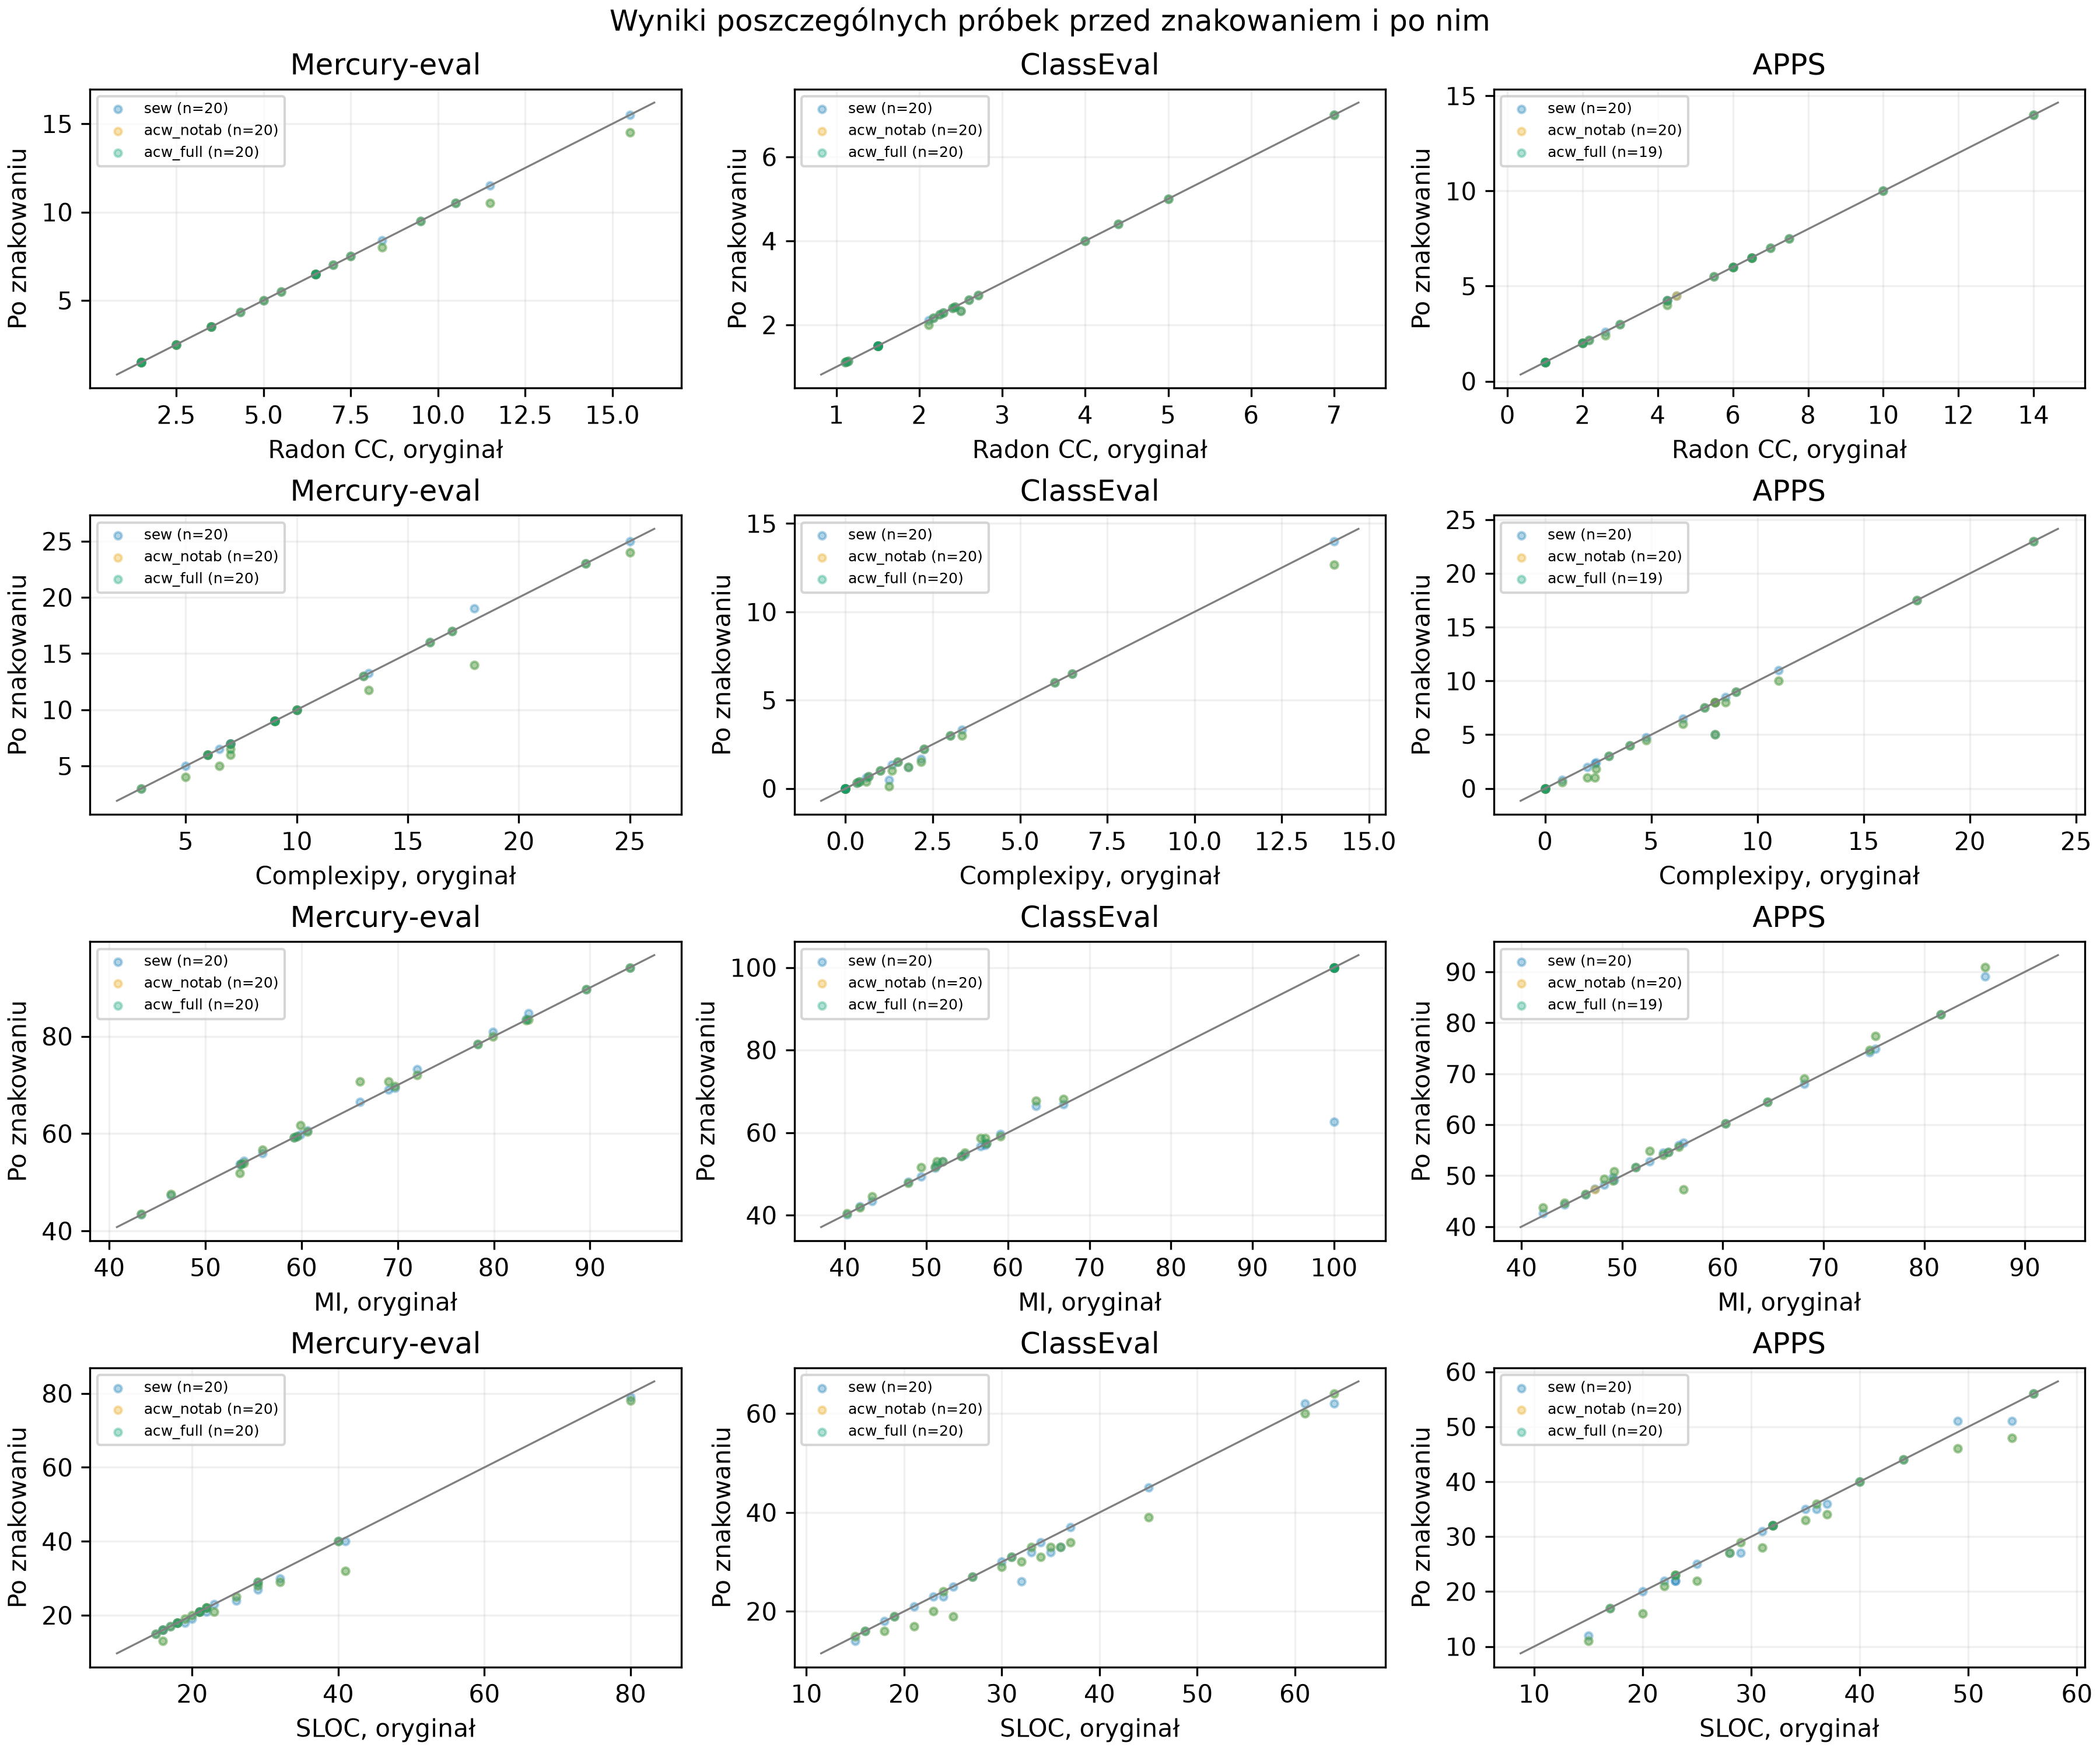

Source data for this figure (header and first rows):
dataset, variant, sample_id, metric, before, after, delta
mercury_eval, sew, add-two-numbers, cc_mean, 11.5, 11.5, 0.0
mercury_eval, sew, binary-tree-level-order-traversal-ii, cc_mean, 6.5, 6.5, 0.0
mercury_eval, sew, combination-sum, cc_mean, 2.5, 2.5, 0.0
mercury_eval, sew, convert-sorted-array-to-binary-search-tr…, cc_mean, 1.5, 1.5, 0.0
mercury_eval, sew, cut-off-trees-for-golf-event, cc_mean, 6.5, 6.5, 0.0
mercury_eval, sew, decode-ways, cc_mean, 1.5, 1.5, 0.0
mercury_eval, sew, evaluate-reverse-polish-notation, cc_mean, 3.5, 3.5, 0.0
mercury_eval, sew, find-mode-in-binary-search-tree, cc_mean, 7.5, 7.5, 0.0
mercury_eval, sew, generate-parentheses, cc_mean, 1.5, 1.5, 0.0
mercury_eval, sew, integer-to-english-words, cc_mean, 5.0, 5.0, 0.0
mercury_eval, sew, interleaving-string, cc_mean, 2.5, 2.5, 0.0
mercury_eval, sew, longest-consecutive-sequence, cc_mean, 15.5, 15.5, 0.0
mercury_eval, sew, max-sum-of-rectangle-no-larger-than-k, cc_mean, 9.5, 9.5, 0.0
mercury_eval, sew, minimum-absolute-difference-in-bst, cc_mean, 3.5, 3.5, 0.0
mercury_eval, sew, pascals-triangle, cc_mean, 6.5, 6.5, 0.0
mercury_eval, sew, permutation-sequence, cc_mean, 7.0, 7.0, 0.0
mercury_eval, sew, recover-binary-search-tree, cc_mean, 4.333, 4.333, 0.0
mercury_eval, sew, regular-expression-matching, cc_mean, 8.4, 8.4, 0.0
mercury_eval, sew, reverse-words-in-a-string, cc_mean, 5.5, 5.5, 0.0
mercury_eval, sew, search-in-rotated-sorted-array-ii, cc_mean, 10.5, 10.5, 0.0
mercury_eval, acw_notab, add-two-numbers, cc_mean, 11.5, 10.5, -1.0
mercury_eval, acw_notab, binary-tree-level-order-traversal-ii, cc_mean, 6.5, 6.5, 0.0
mercury_eval, acw_notab, combination-sum, cc_mean, 2.5, 2.5, 0.0
mercury_eval, acw_notab, convert-sorted-array-to-binary-search-tr…, cc_mean, 1.5, 1.5, 0.0
mercury_eval, acw_notab, cut-off-trees-for-golf-event, cc_mean, 6.5, 6.5, 0.0
mercury_eval, acw_notab, decode-ways, cc_mean, 1.5, 1.5, 0.0
mercury_eval, acw_notab, evaluate-reverse-polish-notation, cc_mean, 3.5, 3.5, 0.0
mercury_eval, acw_notab, find-mode-in-binary-search-tree, cc_mean, 7.5, 7.5, 0.0
mercury_eval, acw_notab, generate-parentheses, cc_mean, 1.5, 1.5, 0.0
mercury_eval, acw_notab, integer-to-english-words, cc_mean, 5.0, 5.0, 0.0
mercury_eval, acw_notab, interleaving-string, cc_mean, 2.5, 2.5, 0.0
mercury_eval, acw_notab, longest-consecutive-sequence, cc_mean, 15.5, 14.5, -1.0
mercury_eval, acw_notab, max-sum-of-rectangle-no-larger-than-k, cc_mean, 9.5, 9.5, 0.0
mercury_eval, acw_notab, minimum-absolute-difference-in-bst, cc_mean, 3.5, 3.5, 0.0
mercury_eval, acw_notab, pascals-triangle, cc_mean, 6.5, 6.5, 0.0
mercury_eval, acw_notab, permutation-sequence, cc_mean, 7.0, 7.0, 0.0
mercury_eval, acw_notab, recover-binary-search-tree, cc_mean, 4.333, 4.333, 0.0
mercury_eval, acw_notab, regular-expression-matching, cc_mean, 8.4, 8.0, -0.4
mercury_eval, acw_notab, reverse-words-in-a-string, cc_mean, 5.5, 5.5, 0.0
mercury_eval, acw_notab, search-in-rotated-sorted-array-ii, cc_mean, 10.5, 10.5, 0.0
mercury_eval, acw_full, add-two-numbers, cc_mean, 11.5, 10.5, -1.0
mercury_eval, acw_full, binary-tree-level-order-traversal-ii, cc_mean, 6.5, 6.5, 0.0
mercury_eval, acw_full, combination-sum, cc_mean, 2.5, 2.5, 0.0
mercury_eval, acw_full, convert-sorted-array-to-binary-search-tr…, cc_mean, 1.5, 1.5, 0.0
mercury_eval, acw_full, cut-off-trees-for-golf-event, cc_mean, 6.5, 6.5, 0.0
mercury_eval, acw_full, decode-ways, cc_mean, 1.5, 1.5, 0.0
mercury_eval, acw_full, evaluate-reverse-polish-notation, cc_mean, 3.5, 3.5, 0.0
mercury_eval, acw_full, find-mode-in-binary-search-tree, cc_mean, 7.5, 7.5, 0.0
mercury_eval, acw_full, generate-parentheses, cc_mean, 1.5, 1.5, 0.0
mercury_eval, acw_full, integer-to-english-words, cc_mean, 5.0, 5.0, 0.0
mercury_eval, acw_full, interleaving-string, cc_mean, 2.5, 2.5, 0.0
mercury_eval, acw_full, longest-consecutive-sequence, cc_mean, 15.5, 14.5, -1.0
mercury_eval, acw_full, max-sum-of-rectangle-no-larger-than-k, cc_mean, 9.5, 9.5, 0.0
mercury_eval, acw_full, minimum-absolute-difference-in-bst, cc_mean, 3.5, 3.5, 0.0
mercury_eval, acw_full, pascals-triangle, cc_mean, 6.5, 6.5, 0.0
mercury_eval, acw_full, permutation-sequence, cc_mean, 7.0, 7.0, 0.0
mercury_eval, acw_full, recover-binary-search-tree, cc_mean, 4.333, 4.333, 0.0
mercury_eval, acw_full, regular-expression-matching, cc_mean, 8.4, 8.0, -0.4
mercury_eval, acw_full, reverse-words-in-a-string, cc_mean, 5.5, 5.5, 0.0
mercury_eval, acw_full, search-in-rotated-sorted-array-ii, cc_mean, 10.5, 10.5, 0.0
... 657 more rows
